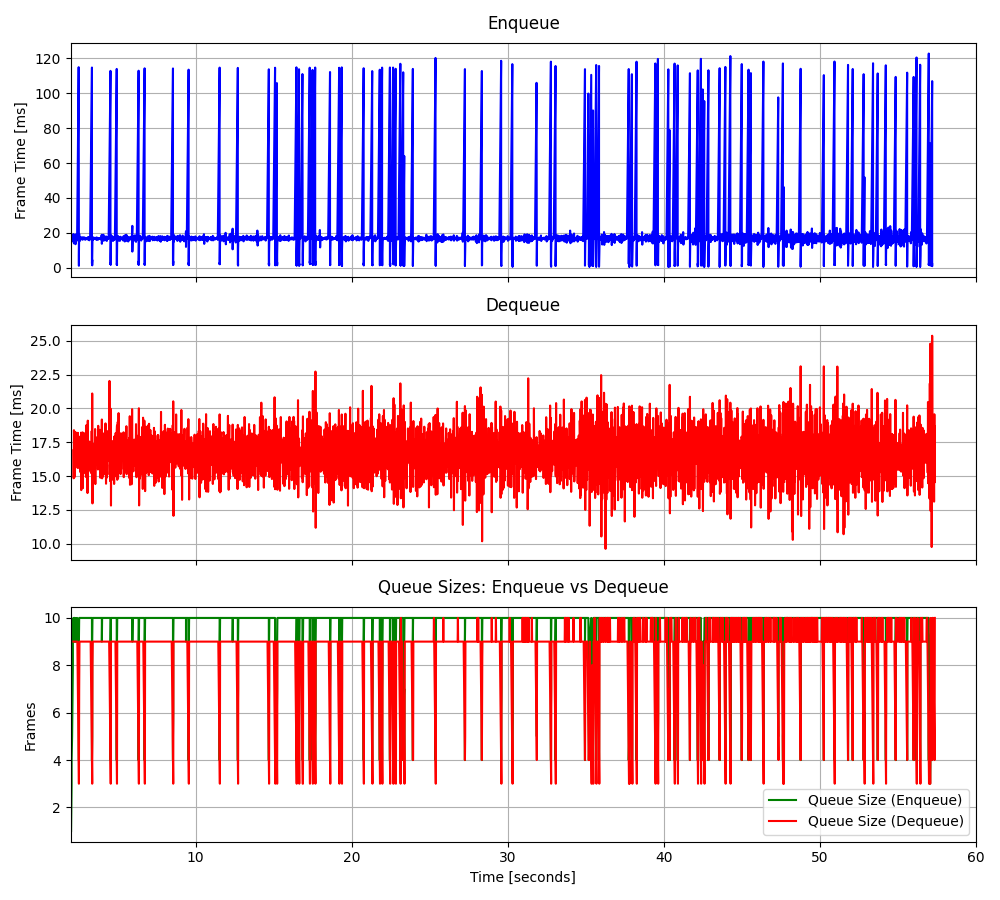

Data behind this chart, as committed beside it:
2.02739800605923, 17.7537, 2.17744750529528, 16.9067, 1, 17.7537, 9, -3.633333, -0.880667
2.044, 14.99, 2.194, 14.84, 2, 16.37, 9, -24.28, 1.767
2.062, 17.66, 2.211, 18.39, 3, 16.8, 9, 14.99, -0.6621
2.062, 15.89, 2.229, 17.37, 4, 16.57, 9, 17.06, -0.5034
2.094, 16.99, 2.246, 14.92, 5, 16.66, 9, 14.35, -0.3294
2.111, 17.91, 2.262, 17.87, 6, 16.87, 9, 16.8, 0.319
2.127, 15.04, 2.278, 15.6, 7, 16.61, 9, 16.64, -0.9622
2.144, 18.2, 2.296, 18.27, 8, 16.8, 9, 16.48, 0.7244
2.144, 15.55, 2.311, 15.85, 9, 16.66, 9, 15.9, 0.2543
2.177, 19.23, 2.33, 16.66, 10, 16.92, 9, 17.17, -1.057
2.194, 15.79, 2.346, 18.16, 9, 16.82, 9, 15.35, -0.6986
2.211, 17.56, 2.363, 16.34, 9, 16.88, 9, 13.93, -0.3087
2.211, 13.87, 2.379, 16.27, 9, 16.65, 9, 17.27, -0.3844
2.229, 16.28, 2.396, 15.83, 10, 16.62, 9, 16.91, 0.8721
2.262, 17.9, 2.413, 16.39, 10, 16.71, 9, 14.46, -1.048
2.278, 17.63, 2.429, 16.96, 9, 16.77, 9, -62.69, -0.309
2.296, 16.05, 2.445, 15.6, 9, 16.72, 8, 1.486, 0.8139
2.311, 19, 2.463, 18.2, 9, 16.85, 7, 6.732, 0.9398
2.311, 13.4, 2.479, 16.37, 9, 16.67, 6, 8.88, 0.0498
2.346, 18.75, 2.495, 15.92, 10, 16.77, 5, 7.16, 0.3438
2.363, 17.36, 2.513, 17.93, 9, 16.8, 4, 9.201, -0.6995
2.379, 15.32, 2.529, 17.03, 9, 16.73, 3, 7.574, -0.3476
2.379, 15.43, 2.547, 16.71, 9, 16.68, 7, 6.517, 0.3373
2.413, 16.64, 2.565, 17.27, 10, 16.67, 9, 7.373, -0.1545
2.513, 115, 2.58, 15.56, 9, 20.61, 9, 7.302, -0.4877
2.529, 3.195, 2.598, 17.14, 4, 19.94, 9, 7.399, 0.1296
2.529, 2.07, 2.614, 17.82, 4, 19.28, 9, 8.137, -0.5997
2.529, 1.279, 2.63, 15.29, 5, 18.63, 9, 7.974, -0.6546
2.529, 1.609, 2.647, 17.07, 6, 18.05, 9, 7.583, -0.2468
2.529, 1.263, 2.665, 18.21, 7, 17.49, 9, 7.793, 0.2882
2.529, 1.018, 2.68, 13.96, 8, 16.96, 9, 7.23, -0.8519
2.529, 6.968, 2.697, 17.67, 9, 16.64, 9, 9.154, 0.3064
2.547, 19.27, 2.714, 16.29, 10, 16.72, 9, 6.349, -1.076
2.565, 15.08, 2.731, 17.5, 10, 16.67, 9, 8.816, -0.1622
2.58, 16.52, 2.748, 16.51, 10, 16.67, 9, 7.545, -1.639
2.598, 16.46, 2.765, 18.23, 10, 16.66, 9, 8.807, 0.7202
2.614, 16.49, 2.78, 14.11, 10, 16.66, 9, 7.221, 0.5396
2.63, 17.26, 2.797, 17.27, 10, 16.68, 9, 8.917, -0.2275
2.647, 16.27, 2.814, 16.62, 10, 16.67, 9, 9.126, -1.053
2.665, 16.93, 2.83, 16.98, 10, 16.67, 9, 7.444, -0.3252
2.68, 16.58, 2.847, 16.51, 10, 16.67, 9, 7.696, -0.4088
2.697, 16.59, 2.864, 16.91, 10, 16.67, 9, 8.919, -0.1283
2.714, 17.36, 2.882, 18.16, 10, 16.68, 9, 8.519, -0.9578
2.731, 16.06, 2.898, 16.1, 10, 16.67, 9, 9.008, 0.5568
2.748, 16.7, 2.914, 15.23, 10, 16.67, 9, 8.324, -0.8646
2.765, 16.29, 2.931, 18.05, 10, 16.66, 9, 8.936, 0.04639
2.78, 17.19, 2.948, 15.67, 10, 16.67, 9, 8.152, 1.184
2.797, 16.12, 2.964, 17.33, 10, 16.66, 9, 7.617, -0.984
2.814, 16.52, 2.98, 14.94, 10, 16.66, 9, 8.817, -0.5379
2.83, 17.28, 2.998, 18.75, 10, 16.67, 9, 8.031, 0.3665
2.847, 16.87, 3.015, 15.74, 10, 16.68, 9, 7.542, -0.9602
2.864, 16.65, 3.032, 17.96, 10, 16.67, 9, 8.195, 0.01109
2.882, 16.65, 3.047, 15.21, 10, 16.67, 9, 8.176, -0.7078
2.898, 17.24, 3.065, 18.5, 10, 16.68, 9, 7.784, -0.954
2.914, 16.66, 3.08, 13.75, 10, 16.68, 9, 8.848, -0.9258
2.931, 15.92, 3.098, 19.1, 10, 16.67, 9, 7.867, 0.4512
2.948, 16.59, 3.114, 15.25, 10, 16.67, 9, 7.916, 0.1817
2.964, 16.66, 3.131, 17.12, 10, 16.67, 9, 9.562, -0.1845
2.98, 16.81, 3.148, 16.42, 10, 16.67, 9, 9.237, -1.444
2.998, 16.82, 3.164, 17.02, 10, 16.67, 9, 9.228, 0.4401
3.015, 16.57, 3.181, 16.74, 10, 16.67, 9, 7.255, -0.3001
... 3,373 more rows
